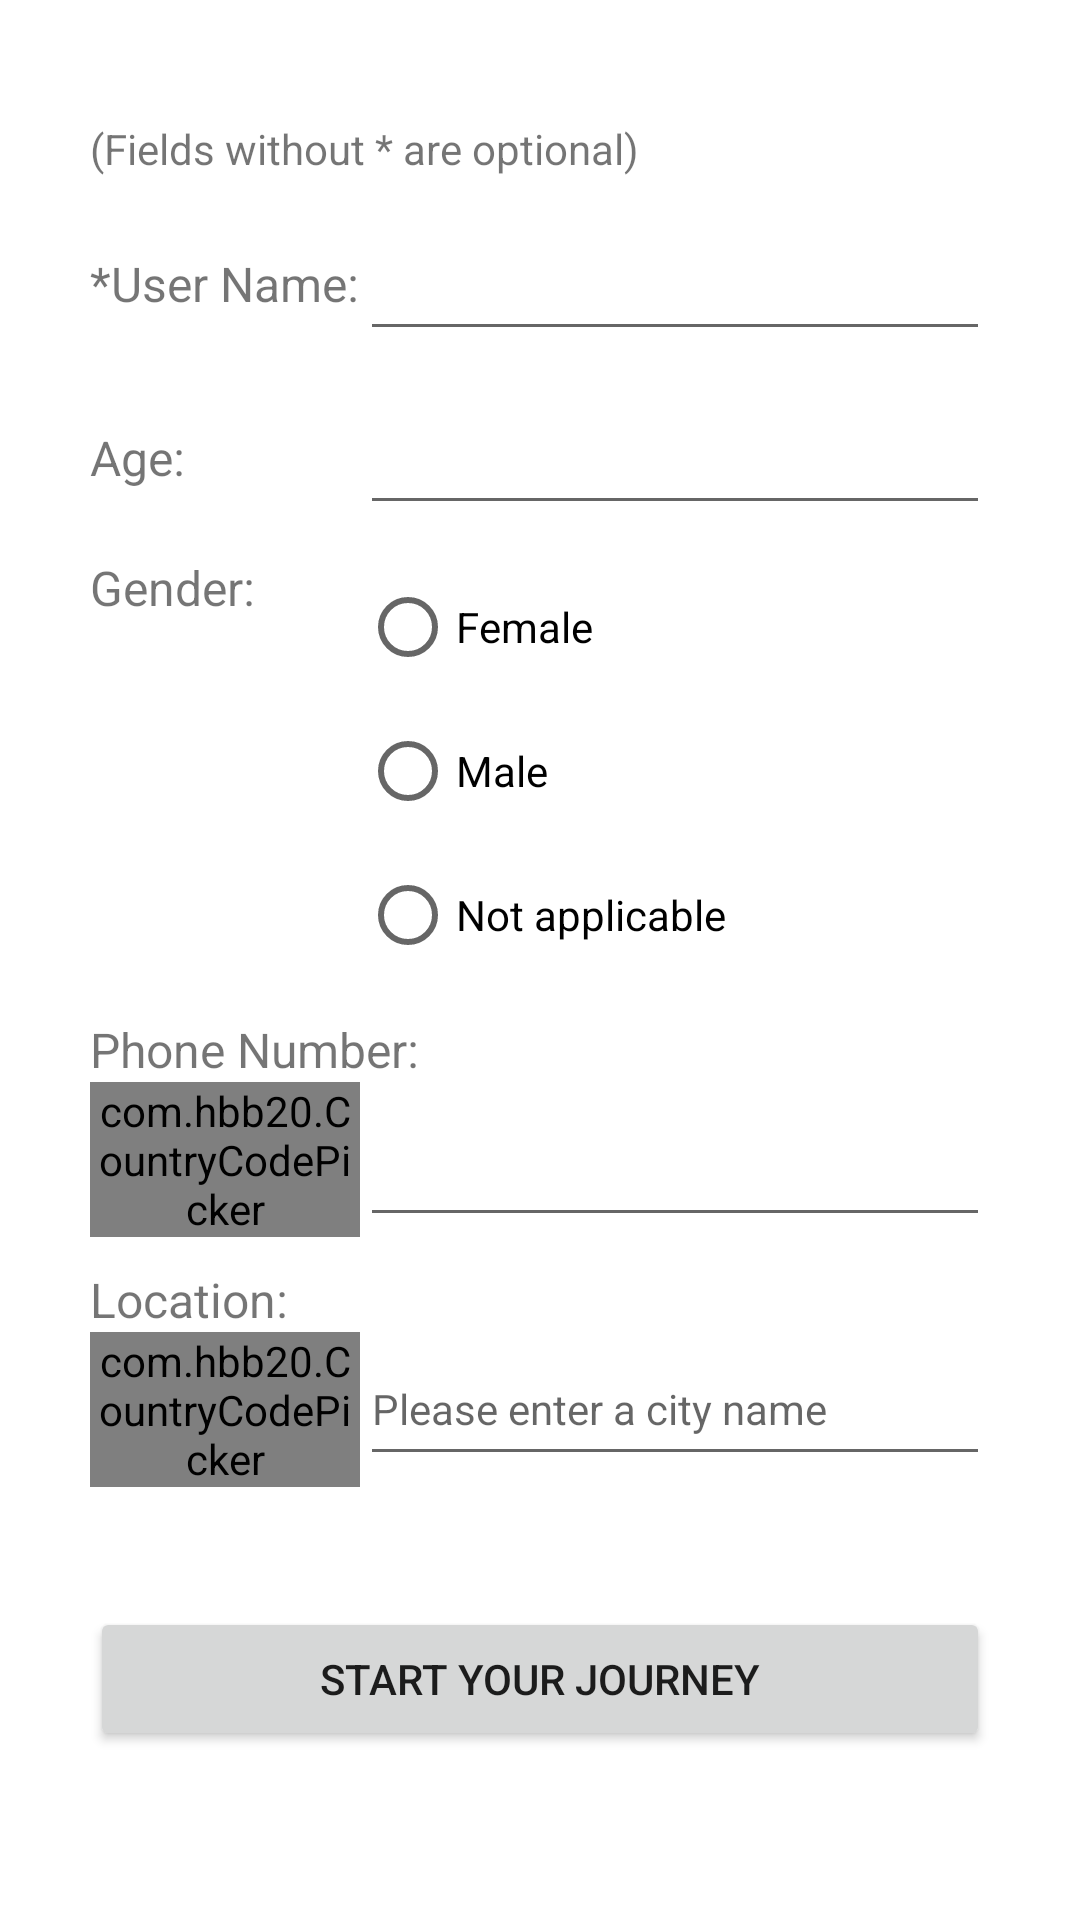

Layout XML and referenced resources for this Android screen:
<!-- AndroidManifest.xml: application theme Theme.WeTok -->
<!-- res/layout/activity_register_next.xml -->
<?xml version="1.0" encoding="utf-8"?>

<LinearLayout xmlns:android="http://schemas.android.com/apk/res/android"
    xmlns:app="http://schemas.android.com/apk/res-auto"
    xmlns:tools="http://schemas.android.com/tools"
    android:layout_width="match_parent"
    android:layout_height="match_parent"
    android:orientation="vertical"
    tools:context=".view.RegisterNextActivity" >

    <ScrollView
        android:layout_width="match_parent"
        android:layout_height="match_parent">

        <LinearLayout
            android:layout_width="300dp"
            android:layout_height="wrap_content"
            android:layout_gravity="center_horizontal"
            android:layout_marginTop="40dp"
            android:orientation="vertical">

            <TextView
                android:id="@+id/textView"
                android:layout_width="match_parent"
                android:layout_height="wrap_content"
                android:text="@string/registerNextProm"
                android:textAlignment="textStart"
                android:textAllCaps="false"
                android:typeface="normal" />

            <LinearLayout
                android:layout_width="match_parent"
                android:layout_height="wrap_content"
                android:layout_marginTop="10dp"
                android:orientation="horizontal">

                <TextView
                    android:id="@+id/userName"
                    android:layout_width="90dp"
                    android:layout_height="wrap_content"
                    android:text="@string/userName"
                    android:textSize="16sp" />

                <EditText
                    android:id="@+id/et_userName"
                    android:layout_width="match_parent"
                    android:layout_height="wrap_content"
                    android:ems="10"
                    android:inputType="textPersonName"
                    android:minHeight="48dp"
                    android:textSize="16sp"
                    tools:ignore="SpeakableTextPresentCheck" />
            </LinearLayout>

            <LinearLayout
                android:layout_width="match_parent"
                android:layout_height="wrap_content"
                android:layout_marginTop="10dp"
                android:orientation="horizontal">

                <TextView
                    android:id="@+id/age"
                    android:layout_width="90dp"
                    android:layout_height="wrap_content"
                    android:text="@string/age"
                    android:textSize="16sp" />

                <EditText
                    android:id="@+id/et_age"
                    android:layout_width="match_parent"
                    android:layout_height="wrap_content"
                    android:ems="10"
                    android:inputType="numberSigned"
                    android:minHeight="48dp"
                    android:textSize="16sp"
                    tools:ignore="SpeakableTextPresentCheck" />
            </LinearLayout>

            <LinearLayout
                android:layout_width="match_parent"
                android:layout_height="match_parent"
                android:layout_marginTop="10dp"
                android:orientation="horizontal">

                <TextView
                    android:id="@+id/gender"
                    android:layout_width="90dp"
                    android:layout_height="wrap_content"
                    android:layout_gravity="start"
                    android:text="@string/gender"
                    android:textSize="16sp" />

                <RadioGroup
                    android:id="@+id/btnG_gender"
                    android:layout_width="wrap_content"
                    android:layout_height="wrap_content">

                    <RadioButton
                        android:id="@+id/btn_genderFemale"
                        android:layout_width="match_parent"
                        android:layout_height="wrap_content"
                        android:text="Female"
                        android:textAlignment="viewStart" />

                    <RadioButton
                        android:id="@+id/btn_genderMale"
                        android:layout_width="match_parent"
                        android:layout_height="wrap_content"
                        android:text="Male" />

                    <RadioButton
                        android:id="@+id/btn_genderNotApp"
                        android:layout_width="match_parent"
                        android:layout_height="wrap_content"
                        android:text="Not applicable" />
                </RadioGroup>
            </LinearLayout>

            <TextView
                android:id="@+id/phoneNumber"
                android:layout_width="300dp"
                android:layout_height="wrap_content"
                android:layout_gravity="center"
                android:layout_marginTop="10dp"
                android:text="@string/phoneNumber"
                android:textSize="16sp" />

            <LinearLayout
                android:layout_width="match_parent"
                android:layout_height="match_parent"
                android:orientation="horizontal">

                <com.hbb20.CountryCodePicker
                    android:id="@+id/ccp_code"
                    android:layout_width="90dp"
                    android:layout_height="match_parent"
                    android:layout_gravity="center"
                    android:gravity="center_vertical"
                    app:ccp_autoDetectCountry="false"
                    app:ccp_autoFormatNumber="true"
                    app:ccp_countryPreference="AU,CN,IN,KR"
                    app:ccp_defaultNameCode="AU"
                    app:ccp_showNameCode="false"
                    app:ccp_textSize="14sp">

                </com.hbb20.CountryCodePicker>

                <EditText
                    android:id="@+id/et_phoneNumber"
                    android:layout_width="match_parent"
                    android:layout_height="match_parent"
                    android:layout_gravity="center"
                    android:inputType="phone"
                    android:minWidth="48dp"
                    android:minHeight="48dp"
                    android:singleLine="true"
                    android:textSize="16sp"
                    tools:ignore="SpeakableTextPresentCheck" />

            </LinearLayout>

            <TextView
                android:id="@+id/location"
                android:layout_width="match_parent"
                android:layout_height="wrap_content"
                android:layout_gravity="center"
                android:layout_marginTop="10dp"
                android:text="@string/location"
                android:textSize="16sp" />

            <LinearLayout
                android:layout_width="match_parent"
                android:layout_height="match_parent"
                android:orientation="horizontal">

                <com.hbb20.CountryCodePicker
                    android:id="@+id/ccp_country"
                    android:layout_width="90dp"
                    android:layout_height="wrap_content"
                    android:layout_gravity="center_vertical"
                    app:ccp_autoDetectCountry="false"
                    app:ccp_countryPreference="AU,CN,IN,KR"
                    app:ccp_defaultNameCode="AU"
                    app:ccp_showFlag="false"
                    app:ccp_showFullName="true"
                    app:ccp_showNameCode="false"
                    app:ccp_showPhoneCode="false"
                    app:ccp_textGravity="LEFT"
                    app:ccp_textSize="14dp" />

                <AutoCompleteTextView
                    android:id="@+id/act_city"
                    android:layout_width="match_parent"
                    android:layout_height="wrap_content"
                    android:completionThreshold="1"
                    android:hint="@string/locationHint"
                    android:minHeight="48dp"
                    android:textSize="14sp"
                    tools:ignore="SpeakableTextPresentCheck" />

            </LinearLayout>

            <Button
                android:id="@+id/btn_loginAftReg"
                android:layout_width="match_parent"
                android:layout_height="wrap_content"
                android:layout_gravity="center"
                android:layout_marginTop="40dp"
                android:text="@string/btnLoginAftReg" />

            <LinearLayout
                android:layout_width="match_parent"
                android:layout_height="40dp"
                android:orientation="horizontal"></LinearLayout>

        </LinearLayout>
    </ScrollView>

</LinearLayout>
<!-- resources referenced by this layout -->
<resources>
  <string name="age">Age:</string>
  <string name="btnLoginAftReg">Start your Journey</string>
  <string name="gender">Gender:</string>
  <string name="location">Location:</string>
  <string name="locationHint">Please enter a city name</string>
  <string name="phoneNumber">Phone Number:</string>
  <string name="registerNextProm"> (Fields without * are optional) </string>
  <string name="userName">*User Name:</string>
  <style name="Theme.WeTok" parent="Theme.MaterialComponents.DayNight.DarkActionBar">
          
          <item name="colorPrimary">@color/Tiffany_blue</item>
          <item name="colorPrimaryVariant">@color/Tiffany_blue</item>
          <item name="colorOnPrimary">@color/white</item>
          
          <item name="colorSecondary">@color/teal_200</item>
          <item name="colorSecondaryVariant">@color/teal_700</item>
          <item name="colorOnSecondary">@color/black</item>
          
          <item name="android:statusBarColor" tools:targetApi="l">?attr/colorPrimaryVariant</item>
          
      </style>
  <color name="Tiffany_blue">#81D8D1</color>
  <color name="white">#FFFFFFFF</color>
  <color name="teal_200">#FF03DAC5</color>
  <color name="teal_700">#FF018786</color>
  <color name="black">#FF000000</color>
</resources>
